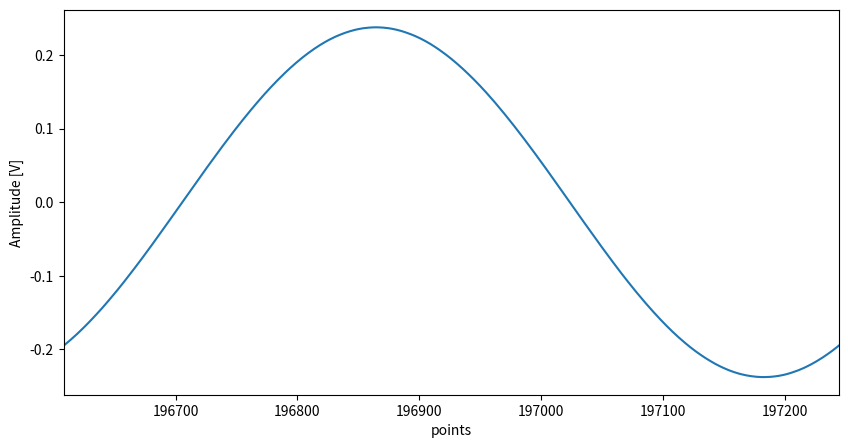

Here is the Python script that generated this plot: (Note: this script raises an exception after producing the figure.)
import numpy as np
import matplotlib.pyplot as plt
from scipy import signal

# 定数の設定
fs = 1  # サンプリング周波数 [Hz]
dt = 1 / fs  # サンプリング周期 [s]
tap = 64  # 移動平均フィルタのタップ数
f_in = 103 / 65536  # 入力正弦波信号周波数 [Hz]
quant_step = 1  # 量子化ステップ [V]
amp_in = 0.25  # 入力正弦波信号振幅 [V]
n = 65536  # FFTの点数
N = n * 4  # 時間軸(65536*4点分のデータを求める必要があるため，nを4倍している)
t = np.arange(0, N) / fs  
blackman_harris_window = 0.35875 - 0.48829 * np.cos(2 * np.pi * np.arange(N) / N) + 0.14128 * np.cos(2 * np.pi * 2 * np.arange(N) / N) - 0.01168 * np.cos(2 * np.pi * 3 * np.arange(N) / N)

def main():
    sinWave = amp_in * np.sin(2 * np.pi * f_in * t)
    y = np.zeros_like(sinWave)
    v1 = np.zeros_like(sinWave)
    v2 = np.zeros_like(sinWave)
    # デルタシグマ変調の計算
    for i in range(1, N):
        v1[i] = sinWave[i] + v1[i-1] - y[i-1]
        v2[i] = v1[i] + v2[i-1] - y[i-1]
        y[i] = np.sign(v2[i])

    # 64tapの移動平均フィルタを3回通す
    out1 = np.zeros_like(sinWave)
    out2 = np.zeros_like(sinWave)
    out3 = np.zeros_like(sinWave)
    for i in range(tap, N):
        out1[i] = sum(y[i-tap:i]) / tap
    for i in range(tap, N):
        out2[i] = sum(out1[i-tap:i]) / tap
    for i in range(tap, N):
        out3[i] = sum(out2[i-tap:i]) / tap
    
    plt.figure(figsize=(10, 5))
    plt.plot(t[-n:], out3[-n:])  # プロットするグラフの時間軸を65536で割る必要はあるのか．サンプリング周波数が1Hzだから1秒に1点しか出ないから割る必要なさそうだけど，とりあえず．あと波形が密集しているけど正しいのか．
    plt.xlim(3*n, 3*n+1/f_in)
    plt.ylabel('Amplitude [V]')
    plt.xlabel('points')
    plt.savefig('../img/ansD_t.pdf')
    plt.show()
    plt.clf()
    plt.close()

    windowed_out = out3[-n:] * signal.windows.blackmanharris(n)
    wo_fft = np.fft.fft(windowed_out)
    #sliced_wyfft = wy_fft[-n:]  # 最後の65536点分を使うからスライス
    wo_fft /= n/2
    freq = np.fft.fftfreq(len(wo_fft), d=dt)
    plt.figure(figsize=(10, 5))
    plt.plot(freq[:n//2], 20 * np.log10(np.abs(wo_fft)[:n//2]))
    plt.xscale('log')
    plt.ylabel('Spectrum [dB]')
    plt.xlabel('Frequency [Hz, (log-scale)]')
    plt.savefig(f'../img/ansD_f.pdf')
    plt.show()
    plt.clf()
    plt.close()


if __name__ == '__main__':
    main()